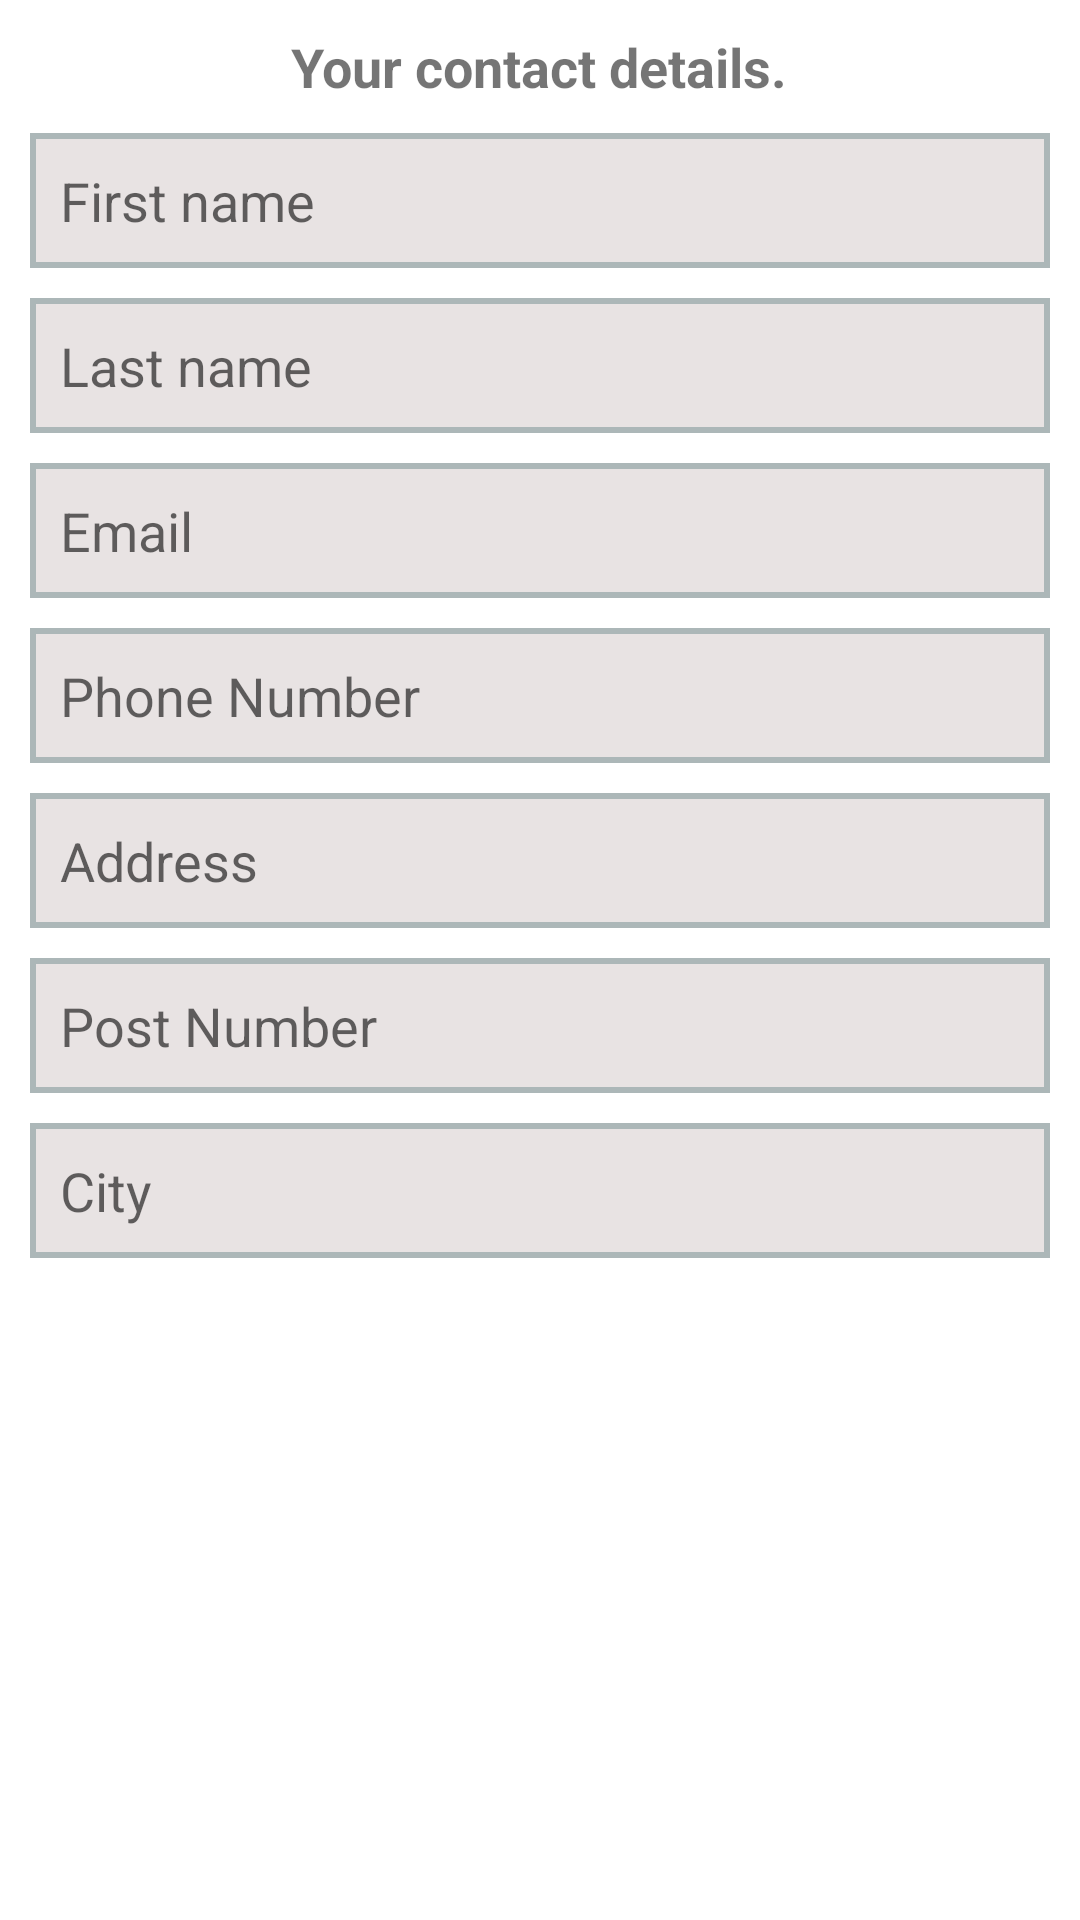

Produce the Android XML layout that renders to this screen, including the resource entries it uses.
<!-- AndroidManifest.xml: application theme Theme.ShppingApp -->
<!-- res/layout/activity_profile.xml -->
<?xml version="1.0" encoding="utf-8"?>
<LinearLayout xmlns:android="http://schemas.android.com/apk/res/android"
    xmlns:app="http://schemas.android.com/apk/res-auto"
    xmlns:tools="http://schemas.android.com/tools"
    android:layout_width="match_parent"
    android:orientation="vertical"
    android:layout_height="match_parent"
    tools:context=".view.ProfileActivity">

    <ScrollView
        android:layout_width="match_parent"
        android:layout_margin="10dp"
        android:layout_height="match_parent">

        <LinearLayout
            android:layout_width="match_parent"
            android:layout_height="wrap_content"
            android:orientation="vertical" >

            <TextView
                android:id="@+id/textView"
                android:layout_width="wrap_content"
                android:layout_height="wrap_content"
                android:text="Your contact details."
                android:textSize="18dp"
                android:layout_gravity="center"
                android:textStyle="bold"
                tools:layout_editor_absoluteX="122dp"
                tools:layout_editor_absoluteY="54dp" />

            <EditText
                android:layout_marginTop="10dp"
                android:id="@+id/Name"
                android:layout_width="match_parent"
                android:layout_height="45dp"
                android:background="@drawable/edittext"
                android:paddingStart="10dp"
                android:ems="10"
                android:hint="First name"
                android:inputType="textPersonName" />

            <EditText
                android:layout_marginTop="10dp"
                android:id="@+id/LastName"
                android:layout_width="match_parent"
                android:layout_height="45dp"
                android:background="@drawable/edittext"
                android:paddingStart="10dp"
                android:ems="10"
                android:hint="Last name"
                android:inputType="textPersonName" />
            <EditText
                android:id="@+id/mail"
                android:layout_width="match_parent"
                android:layout_height="45dp"
                android:background="@drawable/edittext"
                android:paddingStart="10dp"
                android:layout_marginTop="10dp"
                android:ems="10"
                android:hint="Email"
                android:inputType="textWebEmailAddress" />

            <EditText
                android:id="@+id/phone"
                android:layout_width="match_parent"
                android:layout_height="45dp"
                android:background="@drawable/edittext"
                android:paddingStart="10dp"
                android:layout_marginTop="10dp"
                android:ems="10"
                android:hint="Phone Number"
                android:inputType="number" />

            <EditText
                android:id="@+id/address"
                android:layout_width="match_parent"
                android:layout_height="45dp"
                android:background="@drawable/edittext"
                android:paddingStart="10dp"
                android:layout_marginTop="10dp"
                android:ems="10"
                android:hint="Address"
                android:inputType="text" />


            <EditText
                android:id="@+id/post"
                android:layout_width="match_parent"
                android:layout_height="45dp"
                android:background="@drawable/edittext"
                android:paddingStart="10dp"
                android:layout_marginTop="10dp"
                android:ems="10"
                android:hint="Post Number"
                android:inputType="phone" />

            <EditText
                android:id="@+id/city"
                android:layout_width="match_parent"
                android:layout_height="45dp"
                android:background="@drawable/edittext"
                android:paddingStart="10dp"
                android:layout_marginTop="10dp"
                android:ems="10"
                android:hint="City"
                android:inputType="text" />



            <Button
                android:id="@+id/next"
                android:layout_width="124dp"
                android:layout_height="wrap_content"
                android:layout_gravity="center"
                android:layout_marginTop="20dp"
                android:background="@drawable/bt_background"
                android:text="Next"
                android:textAllCaps="false"
                android:textColor="#FFFFFF"
                android:textSize="14dp" />


        </LinearLayout>
    </ScrollView>

</LinearLayout>
<!-- resources referenced by this layout -->
<resources>
  <!-- drawable edittext (drawable) -->
  <shape xmlns:android="http://schemas.android.com/apk/res/android"
      android:shape="rectangle" >
  
      <solid android:color="#E8E3E3"/>
  
      <stroke
          android:width="2dp"
          android:color="#ACB7B8"/>
  
  </shape>
  <style name="Theme.ShppingApp" parent="Theme.MaterialComponents.DayNight.DarkActionBar">
          
          <item name="colorPrimary">@color/purple_500</item>
          <item name="colorPrimaryVariant">@color/purple_700</item>
          <item name="colorOnPrimary">@color/white</item>
          
          <item name="colorSecondary">@color/teal_200</item>
          <item name="colorSecondaryVariant">@color/teal_700</item>
          <item name="colorOnSecondary">@color/black</item>
          
          <item name="android:statusBarColor" tools:targetApi="l">?attr/colorPrimaryVariant</item>
          
      </style>
  <!-- not gathered from this repository: default colours our renderer supplied (Android Studio template values) -->
  <color name="purple_500">#FF6200EE</color>
  <color name="purple_700">#FF3700B3</color>
  <color name="teal_200">#FF03DAC5</color>
  <color name="teal_700">#FF018786</color>
  <color name="black">#FF000000</color>
  <color name="white">#FFFFFFFF</color>
</resources>
